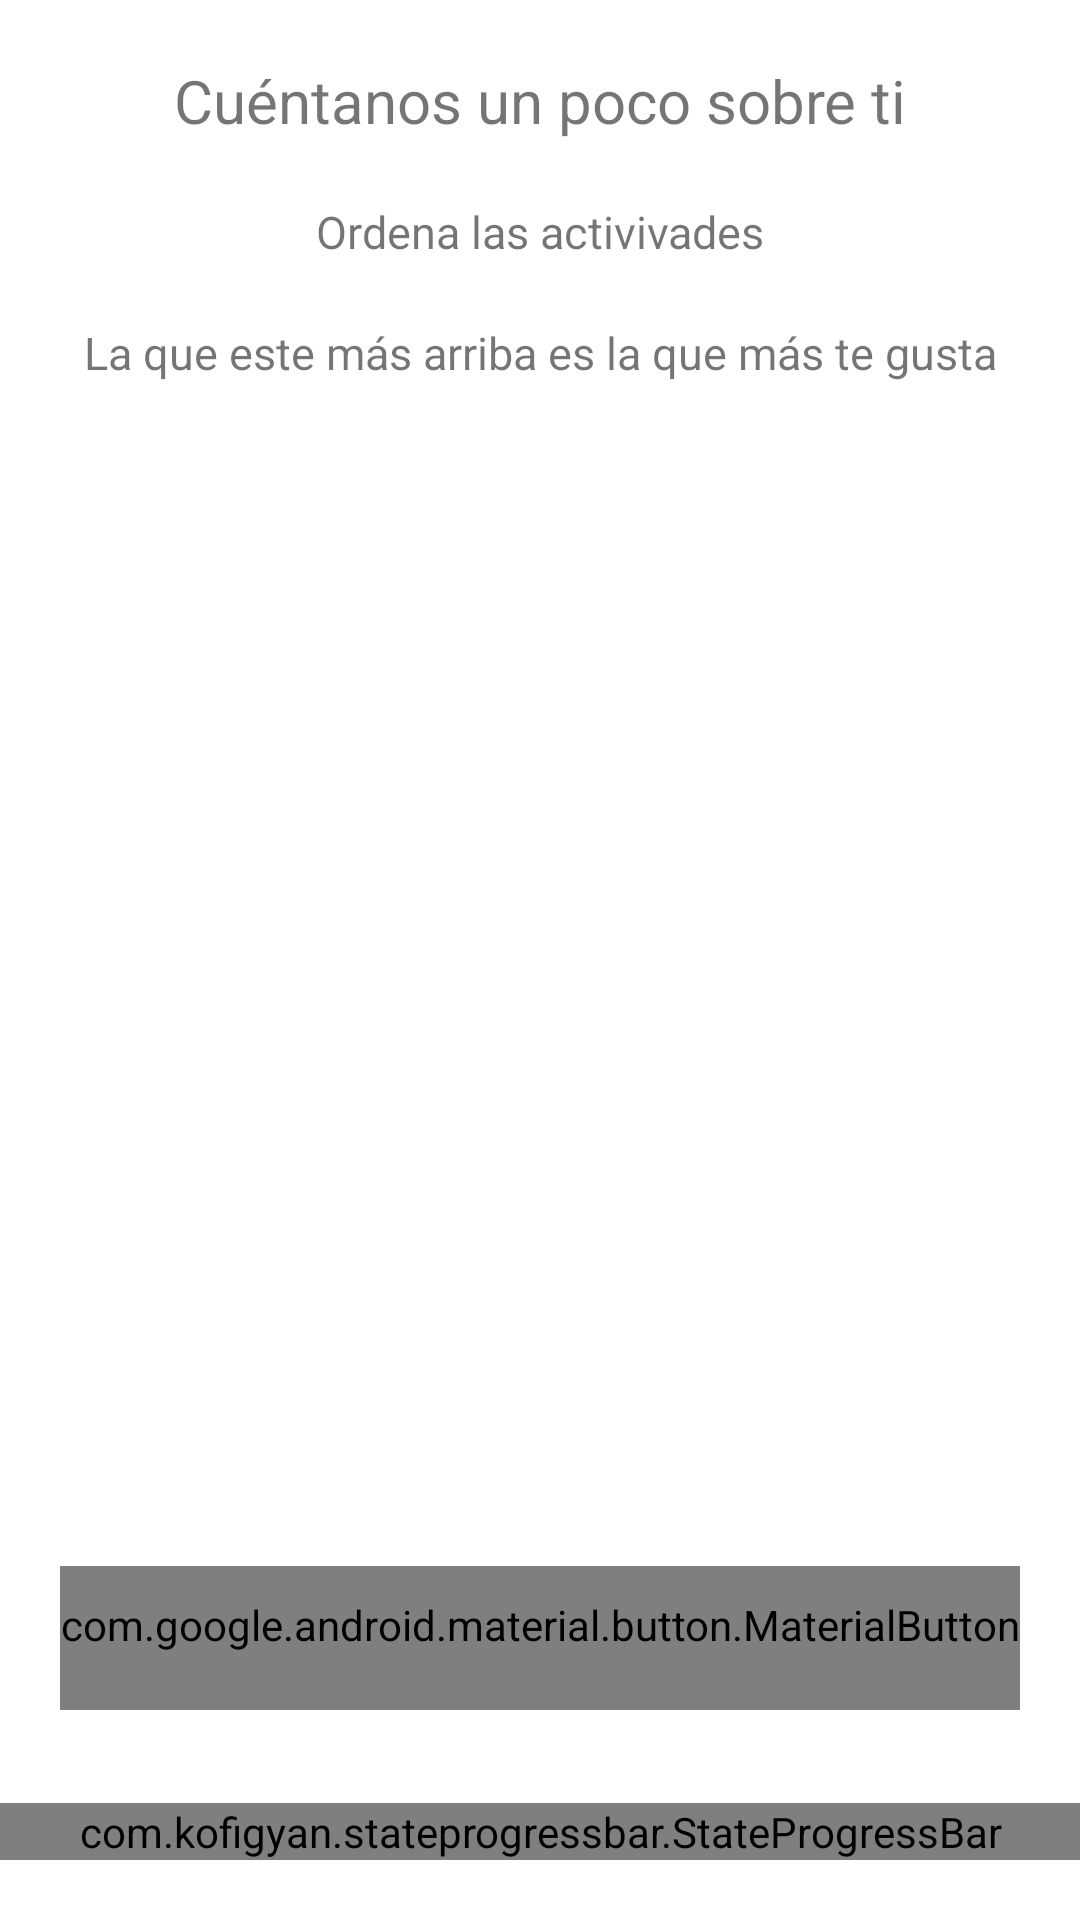

Android layout source for this screen:
<!-- AndroidManifest.xml: application theme AppTheme -->
<!-- res/layout/activity_step_five.xml -->
<?xml version="1.0" encoding="utf-8"?>
<RelativeLayout xmlns:android="http://schemas.android.com/apk/res/android"
    xmlns:app="http://schemas.android.com/apk/res-auto"
    xmlns:tools="http://schemas.android.com/tools"
    android:layout_width="match_parent"
    android:layout_height="match_parent"
    tools:context=".StepOneActivity">

    <TextView
        android:id="@+id/five_tv_title"
        android:layout_width="match_parent"
        android:layout_height="wrap_content"
        android:layout_alignParentTop="true"
        android:layout_marginTop="20dp"
        android:text="Cuéntanos un poco sobre ti"
        android:textAlignment="center"
        android:textSize="20dp" />

    <TextView
        android:id="@+id/five_question_one"
        android:layout_width="match_parent"
        android:layout_height="wrap_content"
        android:layout_below="@+id/five_tv_title"
        android:layout_marginTop="20dp"
        android:text="Ordena las activivades"
        android:textAlignment="center"
        android:textSize="15dp" />

    <TextView
        android:id="@+id/five_question_two"
        android:layout_width="match_parent"
        android:layout_height="wrap_content"
        android:layout_below="@+id/five_question_one"
        android:layout_marginTop="20dp"
        android:text="La que este más arriba es la que más te gusta"
        android:textAlignment="center"
        android:textSize="15dp" />

    <android.support.v7.widget.RecyclerView
        android:id="@+id/list_fun"
        class="android.support.v7.app.AlertController$RecycleListView"
        android:layout_width="match_parent"
        android:layout_height="300dp"
        android:layout_below="@+id/five_question_two"
        android:layout_marginLeft="20dp"
        android:layout_marginTop="20dp"
        android:layout_marginRight="20dp"></android.support.v7.widget.RecyclerView>

    <RelativeLayout
        android:layout_width="match_parent"
        android:layout_height="wrap_content"
        android:layout_alignParentBottom="true"
        android:layout_marginLeft="20dp"
        android:layout_marginRight="20dp"
        android:layout_marginBottom="70dp"
        android:orientation="horizontal">

        <android.support.design.button.MaterialButton
            android:id="@+id/five_back"
            style="@style/Base.Widget.AppCompat.Button"
            android:layout_width="wrap_content"
            android:layout_height="wrap_content"
            android:layout_alignParentLeft="true"
            android:text="Anterior"
            android:textColor="#fff"
            app:layout_constraintRight_toRightOf="parent" />

        <android.support.design.button.MaterialButton
            android:id="@+id/five_next"
            style="@style/Base.Widget.AppCompat.Button"
            android:layout_width="wrap_content"
            android:layout_height="wrap_content"
            android:layout_alignParentRight="true"
            android:text="Siguiente"
            android:textColor="#fff" />

    </RelativeLayout>


    <com.kofigyan.stateprogressbar.StateProgressBar
        android:id="@+id/progress_step_five"
        android:layout_width="match_parent"
        android:layout_height="wrap_content"
        android:layout_alignParentBottom="true"
        android:layout_marginBottom="20dp"
        app:spb_animateToCurrentProgressState="true"
        app:spb_animationDuration="100"
        app:spb_checkStateCompleted="true"
        app:spb_currentStateDescriptionColor="#000"
        app:spb_currentStateNumber="five"
        app:spb_maxStateNumber="five"
        app:spb_stateBackgroundColor="#BDBDBD"
        app:spb_stateDescriptionColor="#808080"
        app:spb_stateForegroundColor="@color/colorPrimary"
        app:spb_stateNumberBackgroundColor="#808080"
        app:spb_stateNumberForegroundColor="#eeeeee" />

</RelativeLayout>
<!-- resources referenced by this layout -->
<resources>
  <color name="colorPrimary">#E21662</color>
  <style name="AppTheme" parent="Theme.AppCompat.Light.NoActionBar">
          
          <item name="colorPrimary">@color/colorPrimary</item>
          <item name="colorPrimaryDark">@color/colorPrimaryDark</item>
          <item name="colorAccent">@color/colorAccent</item>
  
          <item name="android:statusBarColor">@color/white</item>
          <item name="android:windowBackground">@android:color/white</item>
      </style>
  <color name="colorPrimaryDark">#00574B</color>
  <color name="colorAccent">#D81B60</color>
  <color name="white">#fff</color>
</resources>
